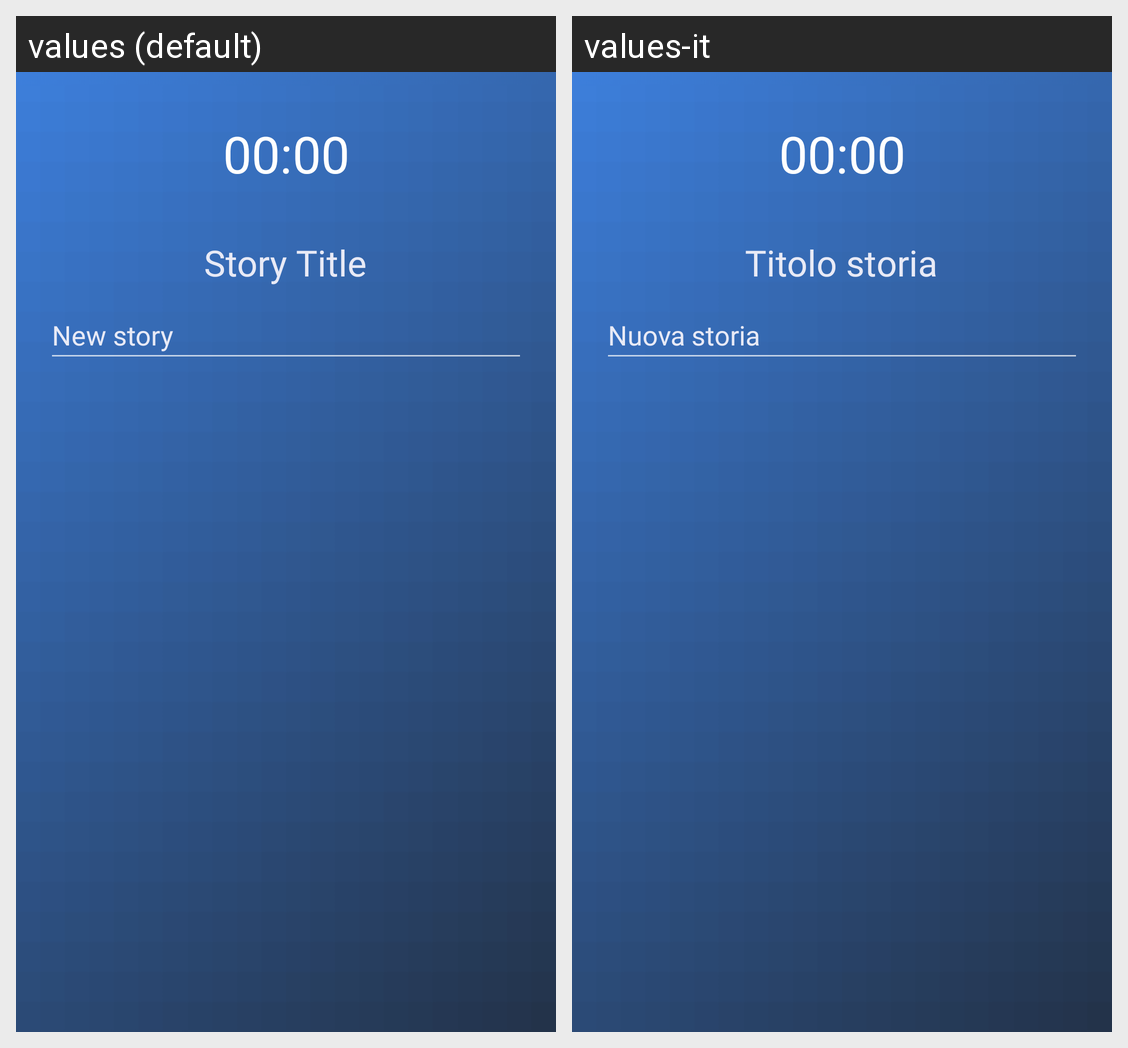

For this localized Android screen grid, give each drawn string resource with its value in every locale shown.
Android screen res/layout/start_story.xml rendered under 2 locales, left to right: values (default), values-it. Device: Nexus 5 (rendered at 1080×1920; each locale shown at half size, 540×960, under a caption strip naming it); theme Theme.AppCompat.NoActionBar.
Strings drawn on this screen, with the default value and each locale's value (text and hints the layout hard-codes, and strings that could not be matched under every locale, appear in the picture but are not listed):

new_story_title
  values: Story Title
  values-it: Titolo storia

new_story_default
  values: New story
  values-it: Nuova storia
